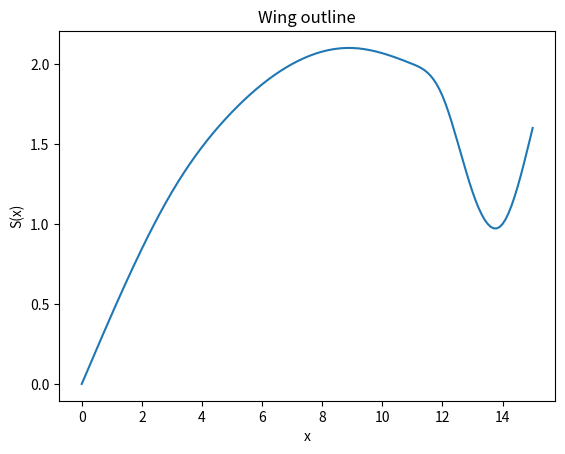

The script that saved this image:
import matplotlib.pyplot as plt
  # 以二阶导数表示三次样条插值函数


def S(x, xlist, h, ylist, M):  # 定义三次样条函数，输入坐标，得到y值
    for i in range(len(xlist)-1):
        if x<=xlist[i+1] and x>=xlist[i]:
            j = i
    s = (xlist[j + 1] - x) ** 3 * M[j] / 6 / h[j] \
    + (x - xlist[j]) ** 3 * M[j + 1] / 6 / h[j]\
    + (ylist[j] - M[j] * h[j] ** 2 /6) *(xlist[j+1] - x) / h[j]\
    + (ylist[j + 1] - M[j + 1] * h[j] ** 2 / 6) *(x - xlist[j]) / h[j]
    return s


def chase(n, a, b, c, f):  # 定义追逐法解方程的函数
    for i in range(1, n):
        m = a[i]/b[i-1]
        b[i] = b[i] - m * c[i-1]
        f[i] = f[i] - m * f[i-1]
    x = [0] * n
    x[n-1] = f[n-1]/b[n-1]
    for i in range(n-2, -1, -1):
        x[i] = (f[i] - c[i] * x[i + 1])/b[i]
    return x


x = [0, 3, 5, 7, 9, 11, 12, 13, 14, 15]  # 初始化后面要用到的变量
y = [0, 1.2, 1.7, 2.0, 2.1, 2.0, 1.8, 1.2, 1.0, 1.6]
h = [x[i+1] - x[i] for i in range(len(x)-1)]
miu = [(h[j])/(h[j] + h[j + 1]) for j in range(len(h) - 1)]
lam = [(h[j + 1])/(h[j] + h[j + 1]) for j in range(len(h) - 1)]
d = [6 / (h[j] + h[j + 1]) * ((y[j] - y[j + 1]) / h[j] + (y[j + 2] - y[j + 1]) / h[j + 1]) for j in range(len(h)-1)]
M = chase(len(h)-1, miu, [2]*(len(h)-1), lam, d)
M = [0] + M + [0]  # M的初末添加0
aa = [0.1 * i for i in range(151)]
bb = []
for i in range(len(aa)):
    bb.append(S(aa[i], x, h, y, M))
plt.plot(aa, bb)  # 绘图
plt.xlabel("x")
plt.ylabel("S(x)")
plt.title('Wing outline')
plt.show()
print(bb)
